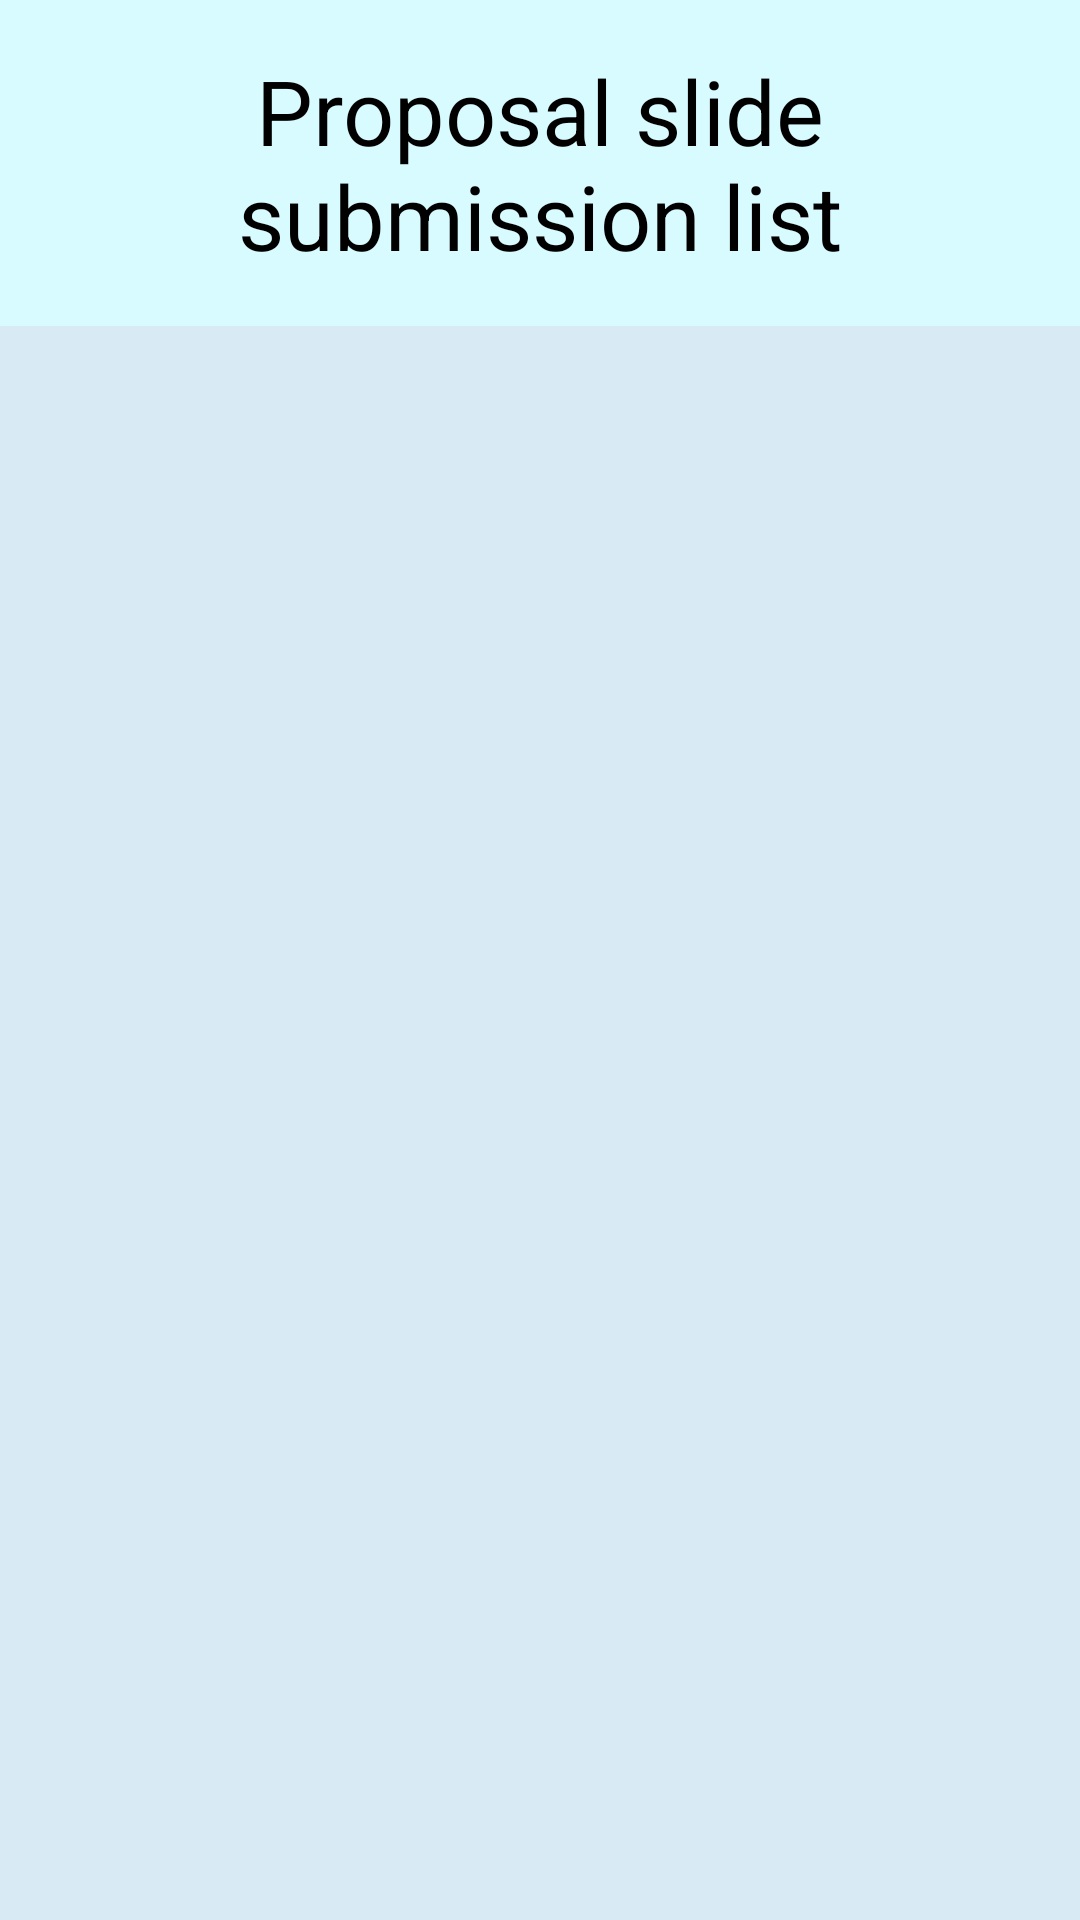

Here is an Android app screen rendered from its layout file. Give the layout XML and the strings, colors and styles it references.
<!-- AndroidManifest.xml: application theme Theme.FYP_Management_MobileApp -->
<!-- res/layout/activity_supervisor_view_and_download_proposal_slide.xml -->
<?xml version="1.0" encoding="utf-8"?>
<LinearLayout xmlns:android="http://schemas.android.com/apk/res/android"
    xmlns:app="http://schemas.android.com/apk/res-auto"
    xmlns:tools="http://schemas.android.com/tools"
    android:layout_width="match_parent"
    android:layout_height="match_parent"
    android:orientation="vertical"
    android:background="#D8EAF3"
    tools:context=".supervisorViewAndDownloadProposalSlide">

    <TextView
        android:layout_width="match_parent"
        android:layout_height="wrap_content"
        android:gravity="center"
        android:text="Proposal slide submission list"
        android:textSize="30dp"
        android:textColor="@color/black"
        android:background="#D8FBFF"
        android:padding="50px"/>

    <ListView
        android:id="@+id/listViewproposalslide"
        android:layout_width="match_parent"
        android:layout_height="match_parent"
        android:padding="20px"
        tools:layout_editor_absoluteX="1dp"
        tools:layout_editor_absoluteY="1dp" />
</LinearLayout>
<!-- resources referenced by this layout -->
<resources>
  <style name="Theme.FYP_Management_MobileApp" parent="Theme.MaterialComponents.DayNight.NoActionBar">
          
          <item name="colorPrimary">@color/purple_500</item>
          <item name="colorPrimaryVariant">@color/purple_700</item>
          <item name="colorOnPrimary">@color/white</item>
          
          <item name="colorSecondary">@color/teal_200</item>
          <item name="colorSecondaryVariant">@color/teal_700</item>
          <item name="colorOnSecondary">@color/black</item>
          
          <item name="android:statusBarColor">?attr/colorPrimaryVariant</item>
          
      </style>
  <!-- not gathered from this repository: default colours our renderer supplied (Android Studio template values) -->
  <color name="purple_500">#FF6200EE</color>
  <color name="purple_700">#FF3700B3</color>
  <color name="teal_200">#FF03DAC5</color>
  <color name="teal_700">#FF018786</color>
  <color name="black">#FF000000</color>
  <color name="white">#FFFFFFFF</color>
</resources>
